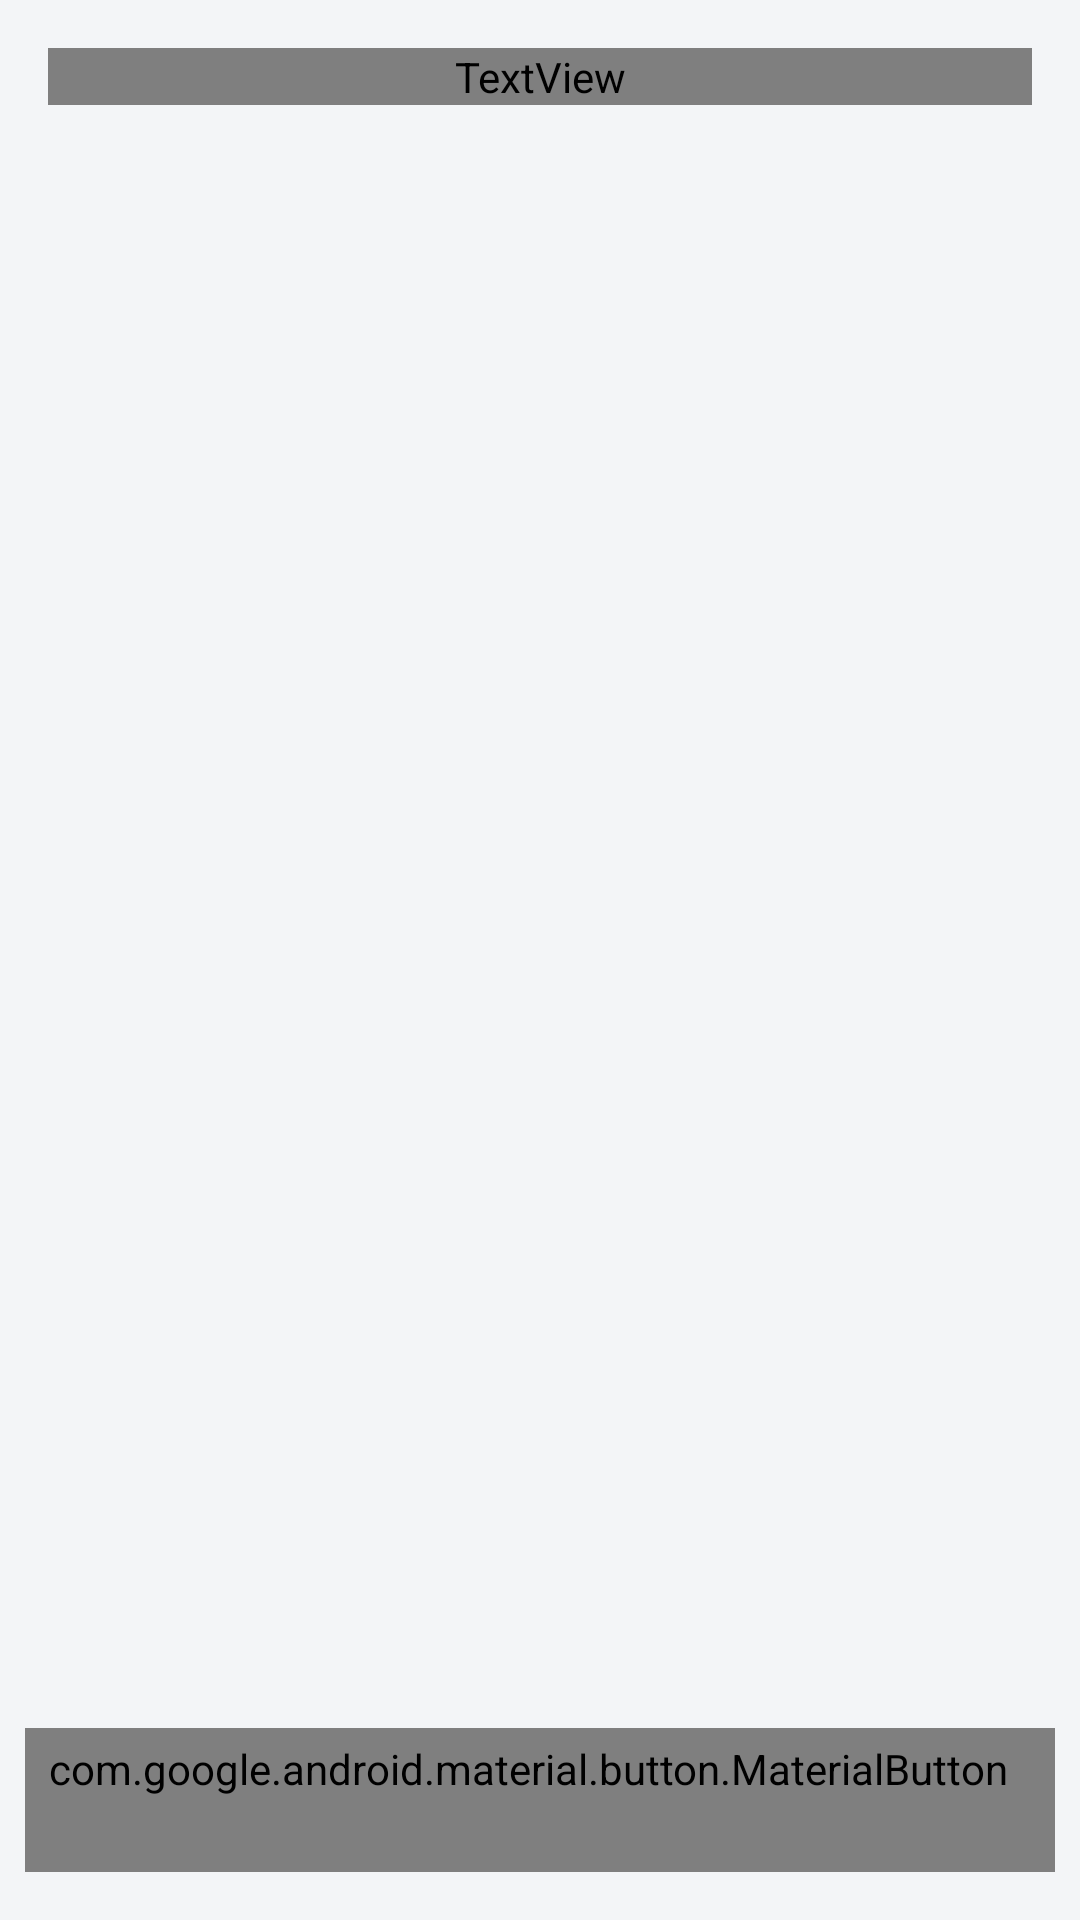

Produce the Android XML layout that renders to this screen, including the resource entries it uses.
<!-- AndroidManifest.xml: application theme AppTheme -->
<!-- res/layout/bottom_sheet_filter_fragment.xml -->
<?xml version="1.0" encoding="utf-8"?>
<androidx.constraintlayout.widget.ConstraintLayout xmlns:android="http://schemas.android.com/apk/res/android"
    xmlns:app="http://schemas.android.com/apk/res-auto"
    xmlns:tools="http://schemas.android.com/tools"
    android:layout_width="match_parent"
    android:layout_height="wrap_content"
    android:paddingBottom="@dimen/padding_normal_100">


    <androidx.constraintlayout.widget.Guideline
        android:id="@+id/guideline_ver_start"
        android:layout_width="wrap_content"
        android:layout_height="wrap_content"
        android:orientation="vertical"
        app:layout_constraintGuide_begin="@dimen/margin_normal_100" />

    <androidx.constraintlayout.widget.Guideline
        android:id="@+id/guideline_ver_end"
        android:layout_width="wrap_content"
        android:layout_height="wrap_content"
        android:orientation="vertical"
        app:layout_constraintGuide_end="@dimen/margin_normal_100" />

    <androidx.constraintlayout.widget.Guideline
        android:id="@+id/guideline_hori_top"
        android:layout_width="wrap_content"
        android:layout_height="wrap_content"
        android:orientation="horizontal"
        app:layout_constraintGuide_begin="@dimen/margin_normal_100" />

    <com.google.android.material.button.MaterialButton
        android:id="@+id/button_close_sheet"
        style="@style/Widget.MaterialComponents.Button.TextButton"
        android:layout_width="0dp"
        android:layout_height="wrap_content"
        android:text="@string/title_close"
        android:textAppearance="@style/TextNormal"
        android:textColor="@color/colorOnBackground"
        app:layout_constraintBottom_toBottomOf="parent"
        app:layout_constraintStart_toStartOf="@+id/guideline_ver_start" />

    <TextView
        android:id="@+id/text_title_sheet"
        android:layout_width="0dp"
        android:layout_height="wrap_content"
        android:gravity="center_horizontal"
        android:text="@string/title_filter"
        android:textAppearance="@style/TextNormalBold"
        app:layout_constraintEnd_toStartOf="@+id/guideline_ver_end"
        app:layout_constraintHorizontal_bias="0.5"
        app:layout_constraintStart_toStartOf="@+id/guideline_ver_start"
        app:layout_constraintTop_toBottomOf="@+id/guideline_hori_top" />

    <com.google.android.material.button.MaterialButton
        android:id="@+id/button_confirm_filter"
        style="@style/Widget.MaterialComponents.Button.TextButton"
        android:layout_width="0dp"
        android:layout_height="wrap_content"
        android:fontFamily="@font/roboto_medium"
        android:text="@string/title_confirm"
        android:textAppearance="@style/TextNormal"
        android:textColor="@color/colorPrimary"
        app:layout_constraintBottom_toBottomOf="parent"
        app:layout_constraintEnd_toStartOf="@+id/guideline_ver_end" />

    <androidx.recyclerview.widget.RecyclerView
        android:id="@+id/recycler_view_filters"
        android:layout_width="0dp"
        android:layout_height="wrap_content"
        android:layout_marginTop="@dimen/margin_normal_100"
        android:layout_marginBottom="@dimen/margin_normal_100"
        app:layout_constraintBottom_toTopOf="@+id/button_confirm_filter"

        app:layout_constraintEnd_toStartOf="@+id/guideline_ver_end"
        app:layout_constraintStart_toStartOf="@+id/guideline_ver_start"
        app:layout_constraintTop_toBottomOf="@+id/text_title_sheet"
        tools:listitem="@layout/item_sheet_filter" />
</androidx.constraintlayout.widget.ConstraintLayout>
<!-- res/layout/item_sheet_filter.xml (included above) -->
<?xml version="1.0" encoding="utf-8"?>
<com.google.android.material.chip.Chip xmlns:android="http://schemas.android.com/apk/res/android"
    xmlns:tools="http://schemas.android.com/tools"
    xmlns:app="http://schemas.android.com/apk/res-auto"
    android:id="@+id/chip_item_filter"
    android:layout_width="wrap_content"
    android:layout_height="wrap_content"
    app:chipBackgroundColor="@color/bg_selector_filter_item"
    android:textColor="@color/text_selector_filter_item"
    tools:text="Updating" />
<!-- resources referenced by this layout -->
<resources>
  <color name="colorOnBackground">#000000</color>
  <color name="colorPrimary">#3ddc84</color>
  <dimen name="margin_normal_100">16dp</dimen>
  <dimen name="padding_normal_100">16dp</dimen>
  <string name="title_close">Đóng</string>
  <string name="title_confirm">Xác nhận</string>
  <string name="title_filter">Lọc tìm kiếm</string>
  <style name="TextNormal" parent="TextAppearance.MaterialComponents.Subtitle1">
          <item name="android:fontFamily">@font/roboto</item>
          <item name="fontFamily">@font/roboto</item>
          <item name="android:maxLines">2</item>
          <item name="android:ellipsize">marquee</item>
      </style>
  <style name="TextNormalBold" parent="TextNormal">
          <item name="android:fontFamily">@font/roboto_medium</item>
          <item name="fontFamily">@font/roboto_medium</item>
          <item name="android:maxLines">1</item>
      </style>
  <color name="colorPrimaryDark">#388E3C</color>
  <color name="colorSecondary">#4285f4</color>
  <color name="colorOnPrimary">#FFFFFF</color>
  <color name="colorOnSecondary">#000000</color>
  <color name="colorOnError">#EF5350</color>
  <color name="colorOnSurface">#000000</color>
  <color name="colorSurface">#FFFFFF</color>
  <style name="Widget.OutLineTextInputLayout" parent="Widget.MaterialComponents.TextInputLayout.OutlinedBox">
          <item name="endIconMode">clear_text</item>
          <item name="android:textAppearance">@style/TextNormal</item>
      </style>
  <style name="Widget.EditText" parent="Widget.AppCompat.EditText">
          <item name="android:inputType">text</item>
      </style>
  <style name="Widget.CheckBox" parent="Widget.AppCompat.CompoundButton.CheckBox">
          <item name="android:textAppearance">@style/TextSmall</item>
          <item name="android:textColor">@color/colorSecondary</item>
          <item name="android:fontFamily">@font/roboto_medium</item>
          <item name="fontFamily">@font/roboto_medium</item>
      </style>
  <style name="Widget.Button" parent="Widget.MaterialComponents.Button">
          <item name="cornerSize">8dp</item>
          <item name="shapeAppearance">@style/ButtonShapeAppearance</item>
      </style>
  <color name="colorBackground">#F3F5F7</color>
  <style name="ModalBottomSheetDialog" parent="Theme.MaterialComponents.Light.BottomSheetDialog">
          <item name="bottomSheetStyle">@style/MyModalBottomSheet</item>
      </style>
  <style name="TextSmall" parent="TextAppearance.MaterialComponents.Body1">
          <item name="android:fontFamily">@font/roboto</item>
          <item name="fontFamily">@font/roboto</item>
          <item name="android:textColor">@color/colorTextSecondary</item>
      </style>
  <style name="ButtonShapeAppearance" parent="ShapeAppearance.MaterialComponents.MediumComponent">
          <item name="cornerFamilyTopLeft">cut</item>
          <item name="cornerFamilyBottomLeft">cut</item>
          <item name="cornerFamilyTopRight">cut</item>
          <item name="cornerFamilyBottomRight">cut</item>
      </style>
  <style name="MyModalBottomSheet" parent="Widget.MaterialComponents.BottomSheet.Modal">
          <item name="shapeAppearance">@style/BottomSheetShapeAppearance</item>
      </style>
  <color name="colorTextSecondary">#918E8E</color>
  <style name="BottomSheetShapeAppearance" parent="ShapeAppearance.MaterialComponents.MediumComponent">
          <item name="cornerFamily">rounded</item>
          <item name="cornerSize">8dp</item>
          <item name="android:radius">4dp</item>
      </style>
</resources>
